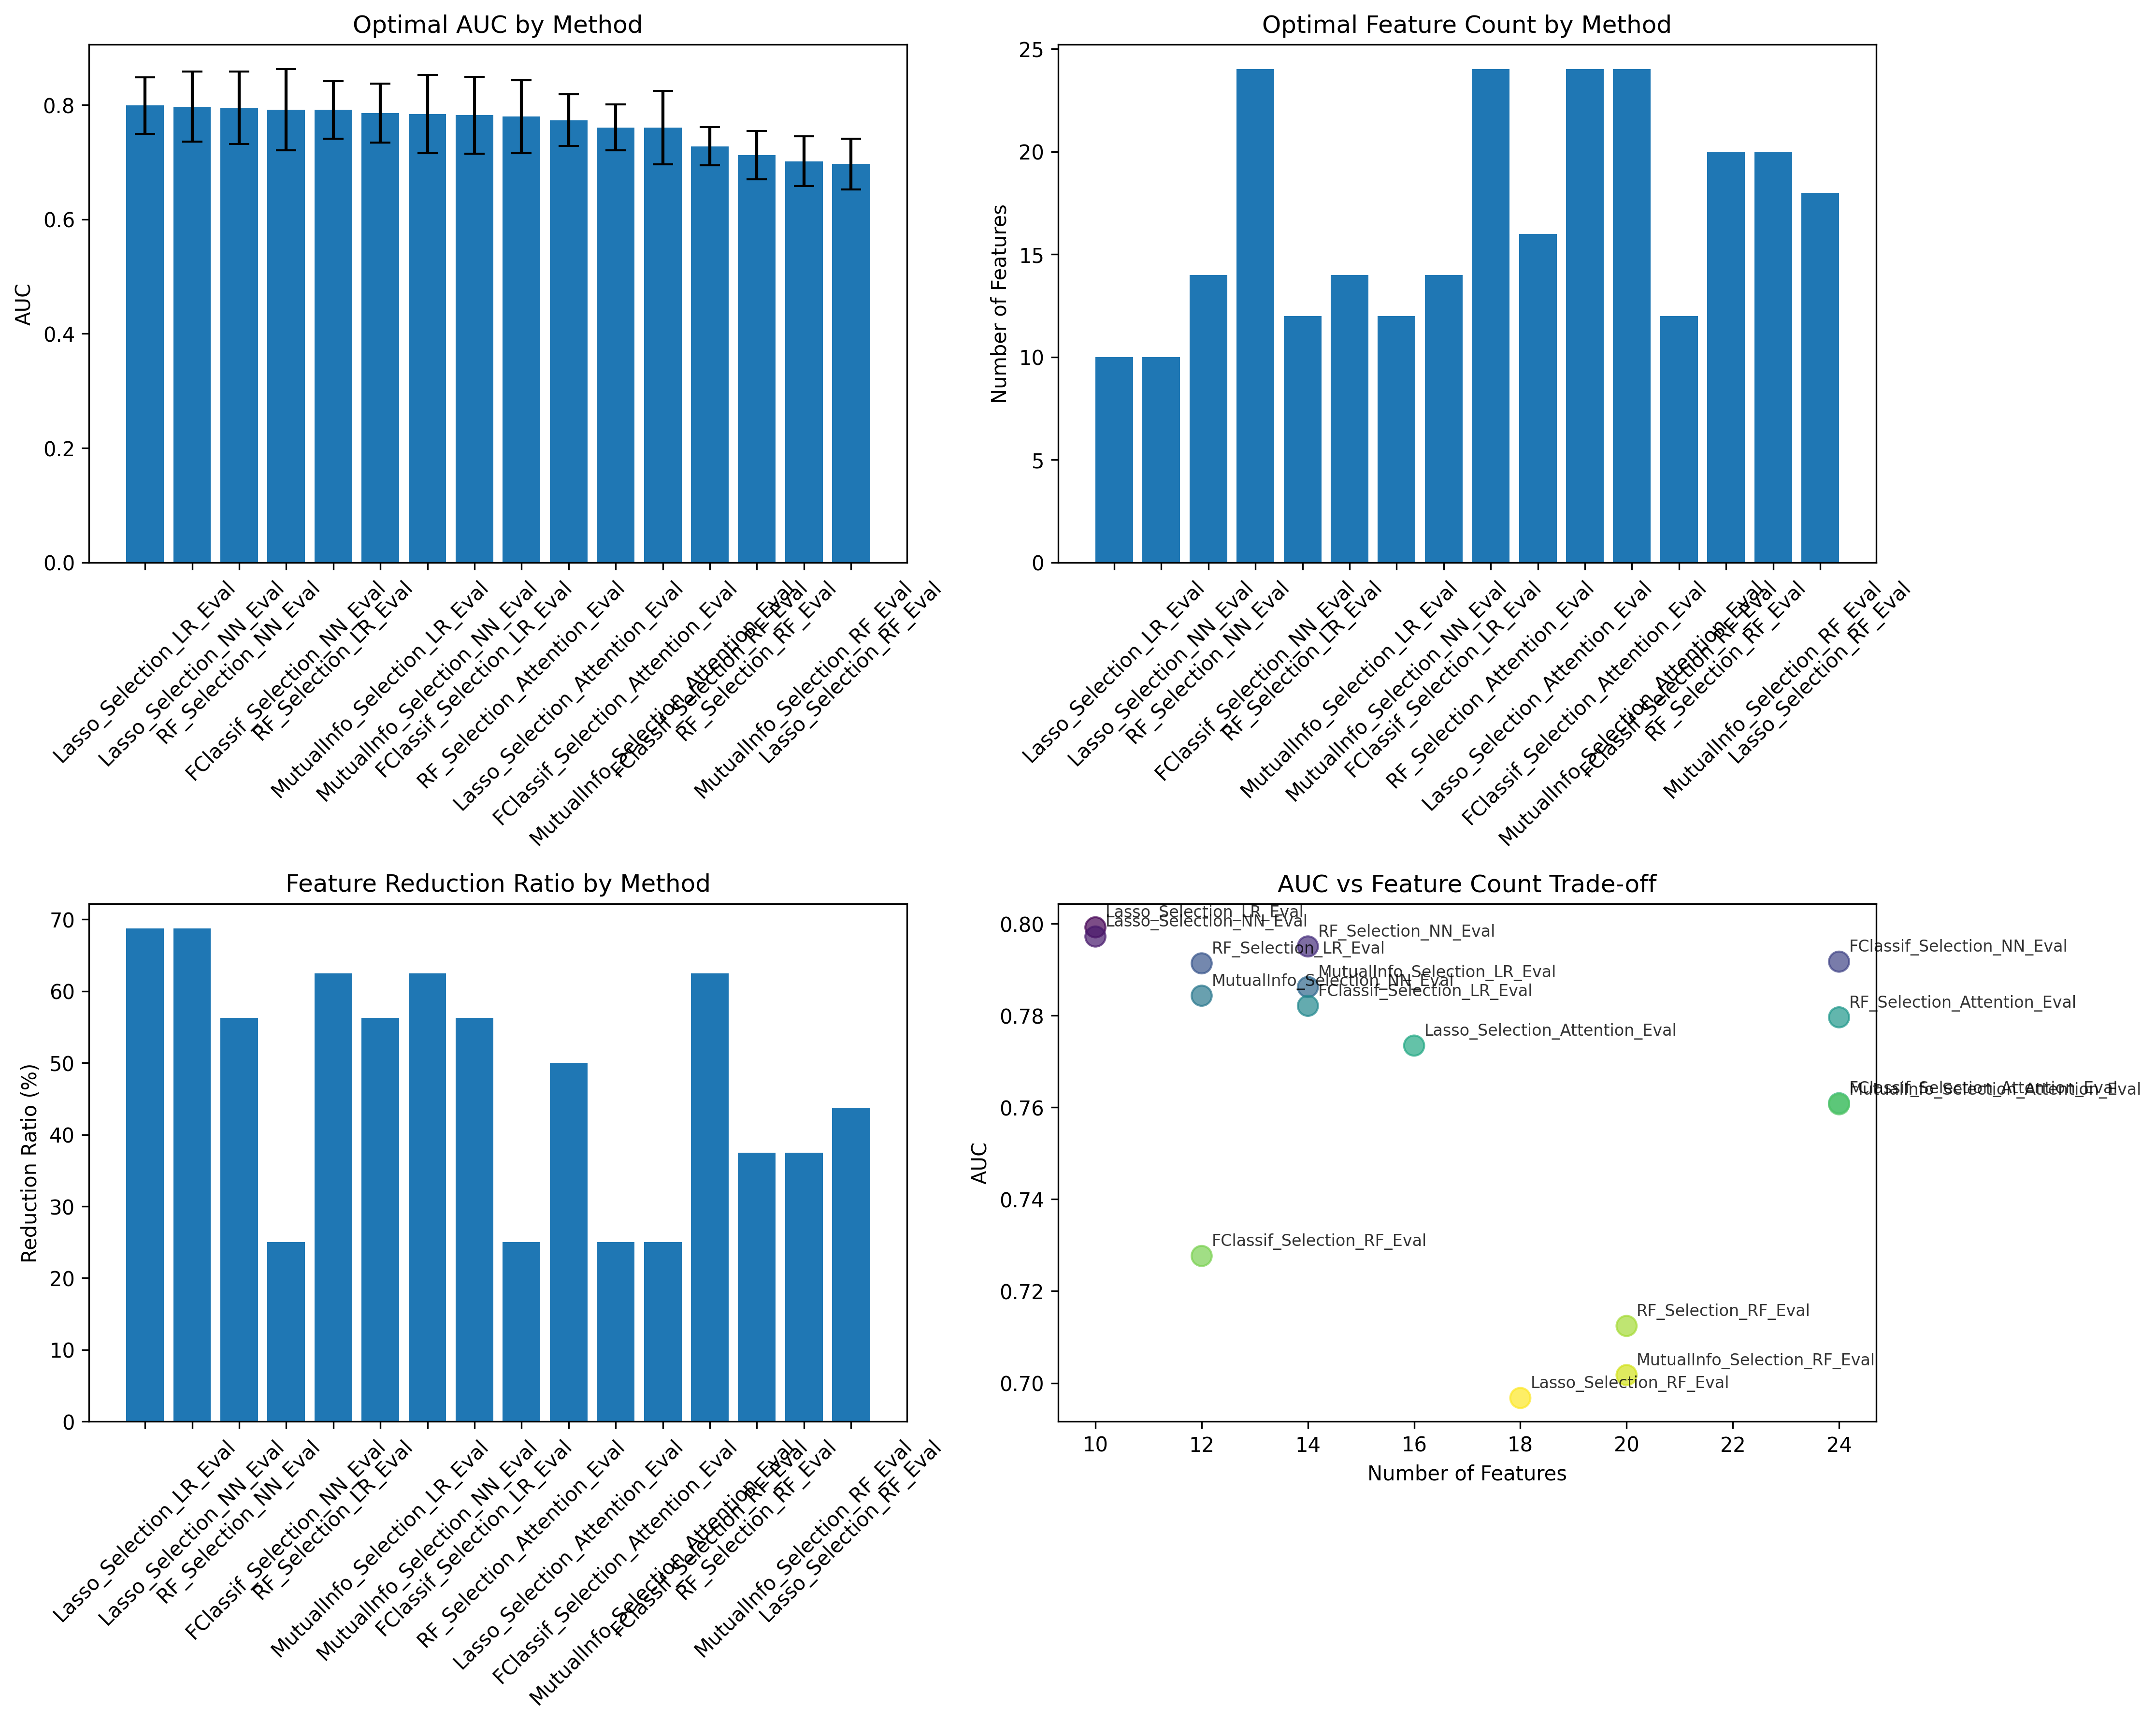

Values plotted in this chart, from the file beside it:
Method, Optimal_Features, Optimal_AUC, AUC_Std, Reduction_Ratio
Lasso_Selection_LR_Eval, 10, 0.7992, 0.04954, 68.75
Lasso_Selection_NN_Eval, 10, 0.7972, 0.061, 68.75
RF_Selection_NN_Eval, 14, 0.7951, 0.06311, 56.25
FClassif_Selection_NN_Eval, 24, 0.7917, 0.07063, 25.0
RF_Selection_LR_Eval, 12, 0.7914, 0.05063, 62.5
MutualInfo_Selection_LR_Eval, 14, 0.7862, 0.05154, 56.25
MutualInfo_Selection_NN_Eval, 12, 0.7843, 0.06861, 62.5
FClassif_Selection_LR_Eval, 14, 0.7821, 0.06706, 56.25
RF_Selection_Attention_Eval, 24, 0.7796, 0.06378, 25.0
Lasso_Selection_Attention_Eval, 16, 0.7735, 0.04498, 50.0
FClassif_Selection_Attention_Eval, 24, 0.7609, 0.0404, 25.0
MutualInfo_Selection_Attention_Eval, 24, 0.7607, 0.06412, 25.0
FClassif_Selection_RF_Eval, 12, 0.7277, 0.03339, 62.5
RF_Selection_RF_Eval, 20, 0.7124, 0.04255, 37.5
MutualInfo_Selection_RF_Eval, 20, 0.7017, 0.04328, 37.5
Lasso_Selection_RF_Eval, 18, 0.6967, 0.04422, 43.75
